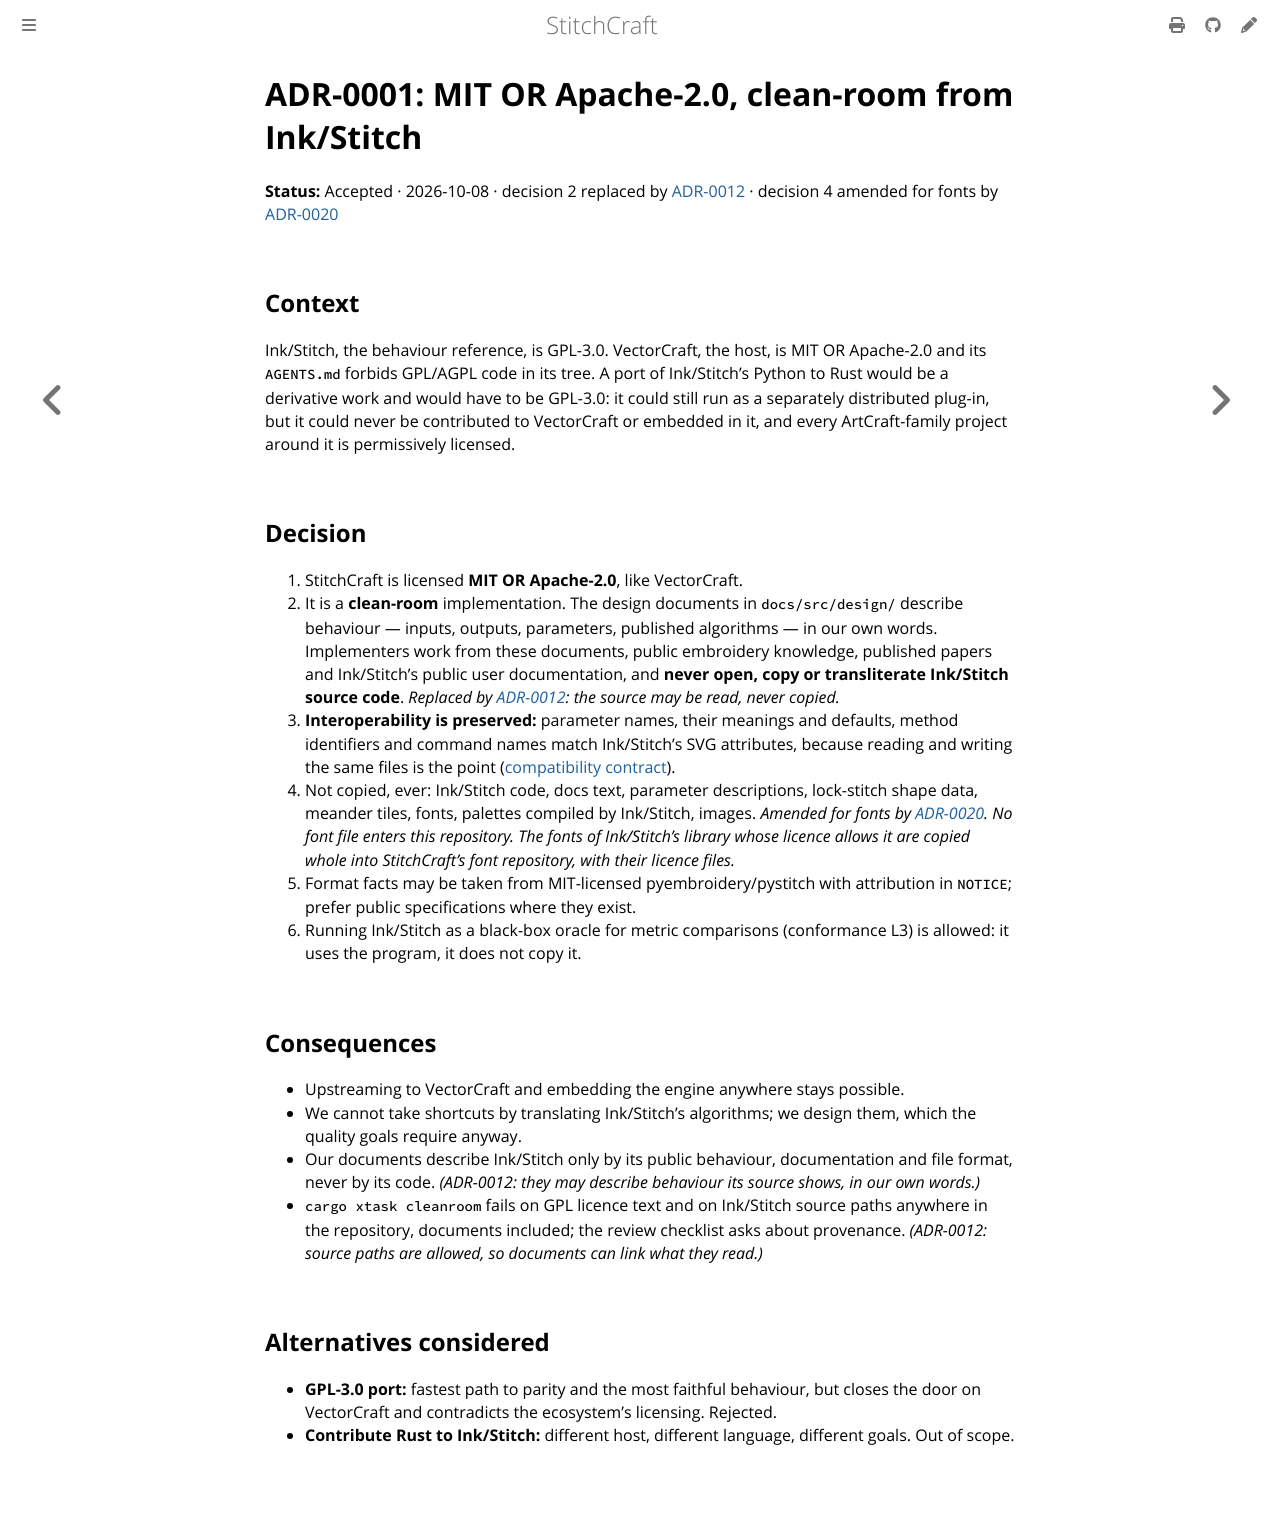

repository: KaboomFox/stitchcraft · page: dev/design/adr/0001-license-and-clean-room.html · generator: mdbook

# ADR-0001: MIT OR Apache-2.0, clean-room from Ink/Stitch

<!-- The status line, a label and its value, which the ADR index is checked against. -->
<!-- vale ai-tells.ColonUsage = NO -->
**Status:** Accepted · 2026-10-08 · decision 2 replaced by [ADR-0012](0012-read-dont-copy.md) · decision 4 amended for fonts by [ADR-0020](0020-fonts-from-a-repository-of-their-own.md)
<!-- vale ai-tells.ColonUsage = YES -->

## Context

Ink/Stitch, the behaviour reference, is GPL-3.0. VectorCraft, the host, is MIT OR Apache-2.0 and its
`AGENTS.md` forbids GPL/AGPL code in its tree. A port of Ink/Stitch's Python to Rust would be a
derivative work and would have to be GPL-3.0: it could still run as a separately distributed plug-in,
but it could never be contributed to VectorCraft or embedded in it, and every ArtCraft-family project
around it is permissively licensed.

## Decision

1. StitchCraft is licensed **MIT OR Apache-2.0**, like VectorCraft.
2. It is a **clean-room** implementation. The design documents in `docs/src/design/` describe behaviour
   — inputs, outputs, parameters, published algorithms — in our own words. Implementers work from these
   documents, public embroidery knowledge, published papers and Ink/Stitch's public user documentation,
   and **never open, copy or transliterate Ink/Stitch source code**. *Replaced by
   [ADR-0012](0012-read-dont-copy.md): the source may be read, never copied.*
3. **Interoperability is preserved:** parameter names, their meanings and defaults, method identifiers
   and command names match Ink/Stitch's SVG attributes, because reading and writing the same files is the
   point ([compatibility contract](../inkstitch-compat-contract.md)).
4. Not copied, ever: Ink/Stitch code, docs text, parameter descriptions, lock-stitch shape data, meander
   tiles, fonts, palettes compiled by Ink/Stitch, images. *Amended for fonts by
   [ADR-0020](0020-fonts-from-a-repository-of-their-own.md). No font file enters this repository.
   The fonts of Ink/Stitch's library whose licence allows it are copied whole into StitchCraft's font
   repository, with their licence files.*
5. Format facts may be taken from MIT-licensed pyembroidery/pystitch with attribution in `NOTICE`;
   prefer public specifications where they exist.
6. Running Ink/Stitch as a black-box oracle for metric comparisons (conformance L3) is allowed: it
   uses the program, it does not copy it.

## Consequences

- Upstreaming to VectorCraft and embedding the engine anywhere stays possible.
- We cannot take shortcuts by translating Ink/Stitch's algorithms; we design them, which the quality goals
  require anyway.
- Our documents describe Ink/Stitch only by its public behaviour, documentation and file format, never
  by its code. *(ADR-0012: they may describe behaviour its source shows, in our own words.)*
- `cargo xtask cleanroom` fails on GPL licence text and on Ink/Stitch source paths anywhere in the
  repository, documents included; the review checklist asks about provenance. *(ADR-0012: source paths
  are allowed, so documents can link what they read.)*

## Alternatives considered

- **GPL-3.0 port:** fastest path to parity and the most faithful behaviour, but closes the door on
  VectorCraft and contradicts the ecosystem's licensing. Rejected.
- **Contribute Rust to Ink/Stitch:** different host, different language, different goals. Out of scope.
